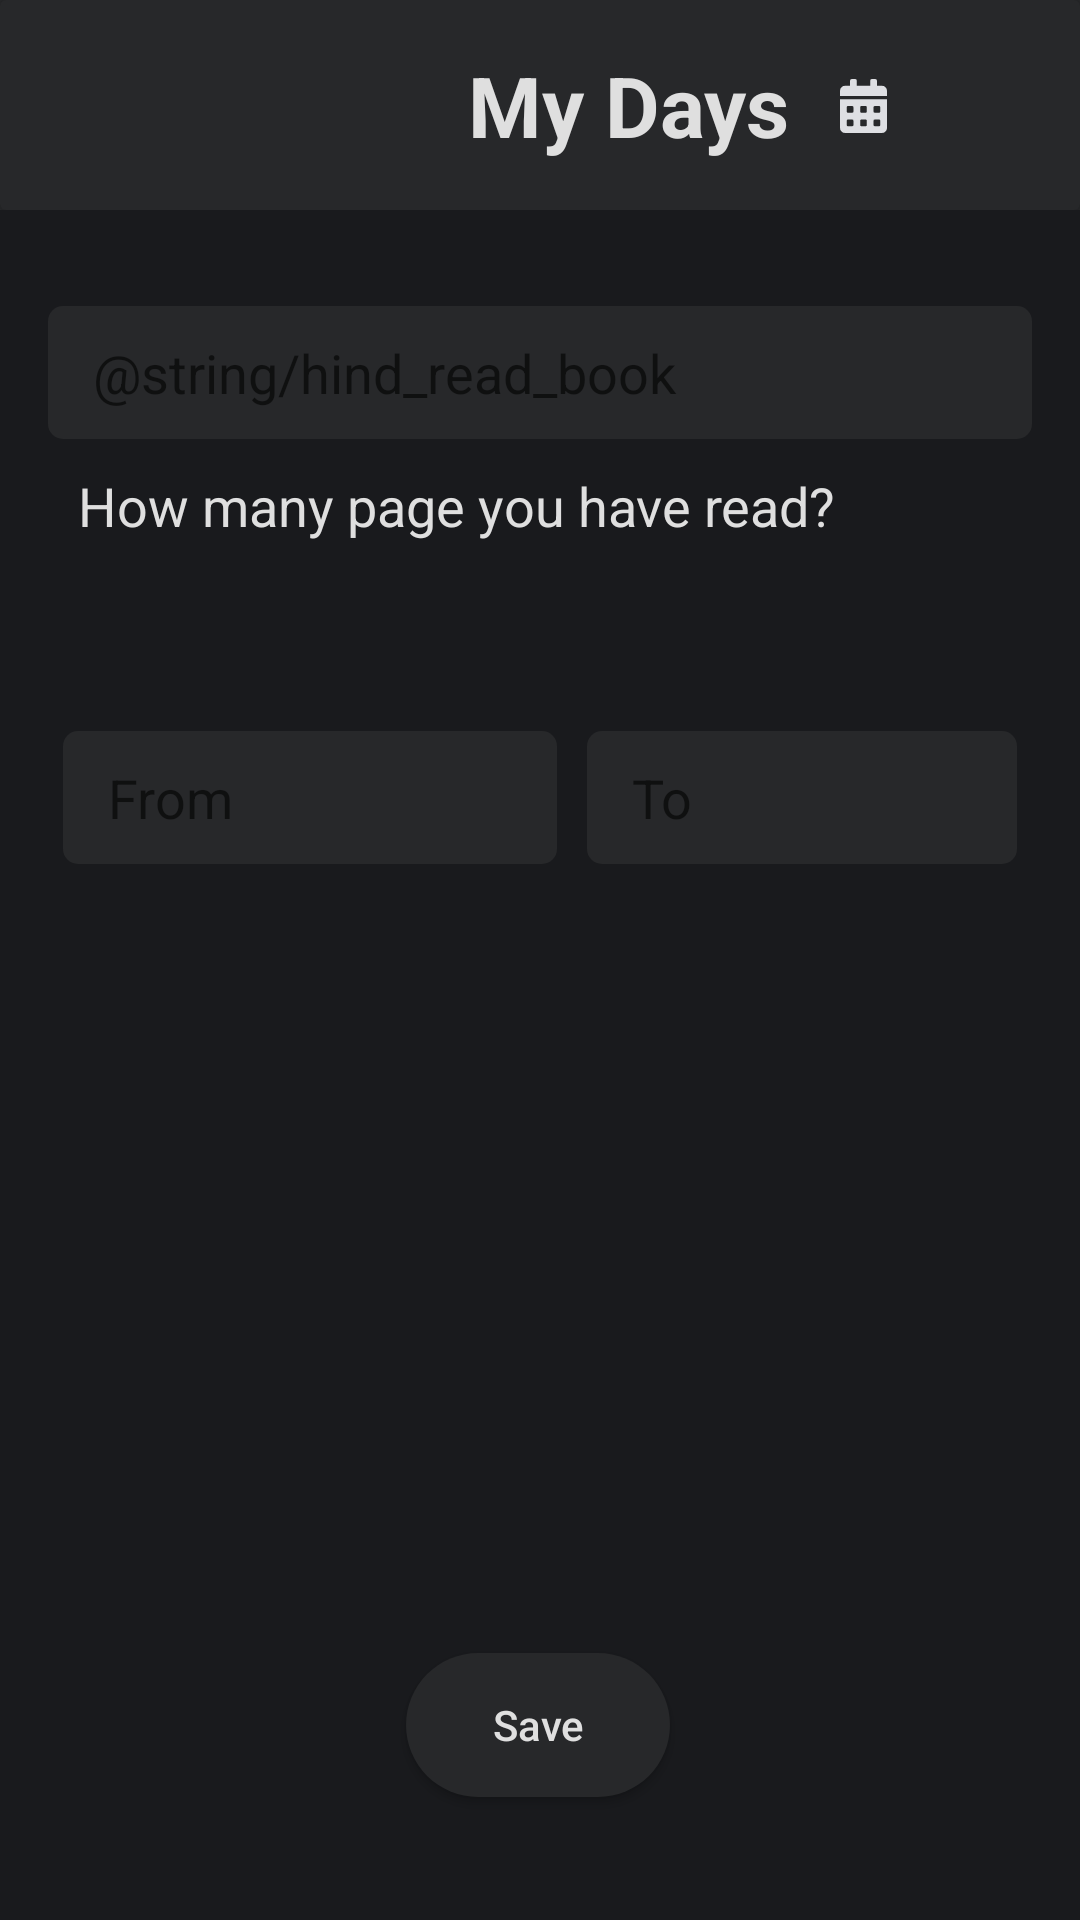

This screen was rendered from an Android layout file. Write that file and the resources it references.
<!-- AndroidManifest.xml: application theme AppTheme -->
<!-- res/layout/add_read_screen.xml -->
<?xml version="1.0" encoding="utf-8"?>
<androidx.constraintlayout.widget.ConstraintLayout xmlns:android="http://schemas.android.com/apk/res/android"
    xmlns:app="http://schemas.android.com/apk/res-auto"
    xmlns:tools="http://schemas.android.com/tools"
    android:layout_width="match_parent"
    android:layout_height="match_parent"
    android:background="@color/colorBackground"
    tools:context=".ui.add.read.AddReadScreen">

    <include
        android:id="@+id/card_header"
        layout="@layout/titlebar" />

    <Button
        android:id="@+id/btn_save"
        android:layout_width="wrap_content"
        android:layout_height="wrap_content"
        android:background="@drawable/round_shape"
        android:text="@string/save"
        android:textAllCaps="false"
        android:textColor="@color/colorPrimaryText"
        app:layout_constraintBottom_toBottomOf="parent"
        app:layout_constraintEnd_toEndOf="parent"
        app:layout_constraintHorizontal_bias="0.498"
        app:layout_constraintStart_toStartOf="parent"
        app:layout_constraintTop_toTopOf="parent"
        app:layout_constraintVertical_bias="0.931" />

    <LinearLayout
        android:id="@+id/linearLayout"
        android:layout_width="match_parent"
        android:layout_height="wrap_content"
        android:layout_marginTop="16dp"
        android:orientation="vertical"
        android:padding="16dp"
        app:layout_constraintEnd_toEndOf="parent"
        app:layout_constraintStart_toStartOf="parent"
        app:layout_constraintTop_toBottomOf="@+id/card_header">

        <EditText
            android:id="@+id/editTitle"
            android:layout_width="match_parent"
            android:layout_height="wrap_content"
            android:autofillHints="@string/hind_read_book"
            android:background="@drawable/et_style"
            android:ems="10"
            android:hint="@string/hind_read_book"
            android:inputType="textCapSentences|textNoSuggestions"
            android:padding="10dp"
            android:paddingStart="15dp"
            android:paddingEnd="15dp"
            android:textColor="@color/colorPrimaryText" />

        <TextView
            android:layout_width="match_parent"
            android:layout_height="match_parent"
            android:padding="10dp"
            android:text="How many page you have read?"
            android:textColor="@color/colorPrimaryText"
            android:textSize="18sp" />

    </LinearLayout>

    <LinearLayout
        android:layout_width="match_parent"
        android:layout_height="wrap_content"
        android:layout_marginTop="16dp"
        android:orientation="horizontal"
        android:padding="16dp"
        android:weightSum="2"
        app:layout_constraintBottom_toBottomOf="parent"
        app:layout_constraintEnd_toEndOf="parent"
        app:layout_constraintStart_toStartOf="parent"
        app:layout_constraintTop_toBottomOf="@+id/linearLayout"
        app:layout_constraintVertical_bias="0.0">

        <EditText
            android:id="@+id/read_page_from"
            android:layout_width="wrap_content"
            android:layout_height="wrap_content"
            android:layout_margin="5dp"
            android:layout_marginTop="15dp"
            android:layout_weight="1"
            android:autofillHints="@string/hind_read_book"
            android:background="@drawable/et_style"
            android:hint="From"
            android:inputType="number"
            android:padding="10dp"
            android:paddingStart="15dp"
            android:paddingEnd="15dp"
            android:textColor="@color/colorPrimaryText" />


        <EditText
            android:id="@+id/read_page_to"
            android:layout_width="wrap_content"
            android:layout_height="wrap_content"
            android:layout_margin="5dp"
            android:layout_marginTop="15dp"
            android:layout_weight="1"
            android:autofillHints="@string/hind_read_book"
            android:background="@drawable/et_style"
            android:hint="To"
            android:inputType="number"
            android:padding="10dp"
            android:paddingStart="15dp"
            android:paddingEnd="15dp"
            android:textColor="@color/colorPrimaryText" />
    </LinearLayout>


</androidx.constraintlayout.widget.ConstraintLayout>
<!-- res/layout/titlebar.xml (included above) -->
<FrameLayout xmlns:android="http://schemas.android.com/apk/res/android"
    xmlns:tools="http://schemas.android.com/tools"
    android:layout_width="match_parent"
    android:layout_height="wrap_content"
    xmlns:app="http://schemas.android.com/apk/res-auto"
    android:background="@color/colorBackgroundItem">

    <androidx.cardview.widget.CardView
        android:id="@+id/card_header"
        android:layout_width="match_parent"
        android:layout_height="70dp"
        app:cardBackgroundColor="@color/colorBackgroundItem"
        app:layout_constraintEnd_toEndOf="parent"
        app:layout_constraintStart_toStartOf="parent"
        app:layout_constraintTop_toTopOf="parent">

        <androidx.constraintlayout.widget.ConstraintLayout
            android:layout_width="match_parent"
            android:layout_height="match_parent">

            <TextView
                android:id="@+id/tv_title_app"
                android:layout_width="wrap_content"
                android:layout_height="wrap_content"
                android:layout_marginStart="156dp"
                android:text="@string/app_name"
                android:textColor="@color/colorPrimaryText"
                android:textSize="28sp"
                android:textStyle="bold"
                app:layout_constraintBottom_toBottomOf="parent"
                app:layout_constraintStart_toStartOf="parent"
                app:layout_constraintTop_toTopOf="parent" />

            <ImageButton
                android:id="@+id/btn_setting"
                android:layout_width="55dp"
                android:layout_height="55dp"
                android:layout_marginStart="23dp"
                android:layout_marginEnd="30dp"
                android:background="@android:color/transparent"
                app:layout_constraintBottom_toBottomOf="parent"
                app:layout_constraintEnd_toEndOf="parent"
                app:layout_constraintStart_toEndOf="@+id/btn_calendar"
                app:layout_constraintTop_toTopOf="parent"
                app:layout_constraintVertical_bias="0.509"
                app:srcCompat="@drawable/ic_icon_ionic_md_more" />

            <ImageButton
                android:id="@+id/btn_calendar"
                android:layout_width="55dp"
                android:layout_height="55dp"
                android:layout_marginStart="80dp"
                android:layout_marginEnd="20dp"
                android:layout_weight="1"
                android:background="@android:color/transparent"
                app:layout_constraintBottom_toBottomOf="parent"
                app:layout_constraintEnd_toStartOf="@+id/btn_setting"
                app:layout_constraintStart_toEndOf="@+id/tv_title_app"
                app:layout_constraintTop_toTopOf="parent"
                app:srcCompat="@drawable/ic_icon_awesome_calendar_alt_small" />
        </androidx.constraintlayout.widget.ConstraintLayout>

    </androidx.cardview.widget.CardView>

</FrameLayout>
<!-- resources referenced by this layout -->
<resources>
  <color name="colorBackground">#191A1D</color>
  <color name="colorBackgroundItem">#27282A</color>
  <color name="colorPrimaryText">#DFDFDF</color>
  <!-- drawable et_style (drawable) -->
  <?xml version="1.0" encoding="utf-8"?>
  <shape xmlns:android="http://schemas.android.com/apk/res/android"
      android:shape="rectangle">
  
      <solid android:color="@color/colorBackgroundItem"></solid>
      <corners android:radius="5dp"></corners>
  </shape>
  <!-- drawable ic_icon_awesome_calendar_alt_small (drawable) -->
  <vector xmlns:android="http://schemas.android.com/apk/res/android"
      android:width="15.75dp"
      android:height="18dp"
      android:viewportWidth="15.75"
      android:viewportHeight="18">
    <path
        android:pathData="M0,16.313A1.688,1.688 0,0 0,1.688 18L14.063,18a1.688,1.688 0,0 0,1.688 -1.687L15.751,6.75L0,6.75ZM11.25,9.422A0.423,0.423 0,0 1,11.672 9h1.406a0.423,0.423 0,0 1,0.422 0.422v1.406a0.423,0.423 0,0 1,-0.422 0.422L11.672,11.25a0.423,0.423 0,0 1,-0.422 -0.422ZM11.25,13.922a0.423,0.423 0,0 1,0.422 -0.422h1.406a0.423,0.423 0,0 1,0.422 0.422v1.406a0.423,0.423 0,0 1,-0.422 0.422L11.672,15.75a0.423,0.423 0,0 1,-0.422 -0.422ZM6.75,9.422A0.423,0.423 0,0 1,7.172 9L8.578,9A0.423,0.423 0,0 1,9 9.422v1.406a0.423,0.423 0,0 1,-0.422 0.422L7.172,11.25a0.423,0.423 0,0 1,-0.422 -0.422ZM6.75,13.922a0.423,0.423 0,0 1,0.422 -0.422L8.578,13.5A0.423,0.423 0,0 1,9 13.922v1.406a0.423,0.423 0,0 1,-0.422 0.422L7.172,15.75a0.423,0.423 0,0 1,-0.422 -0.422ZM2.25,9.422A0.423,0.423 0,0 1,2.672 9L4.078,9a0.423,0.423 0,0 1,0.422 0.422v1.406a0.423,0.423 0,0 1,-0.422 0.422L2.672,11.25a0.423,0.423 0,0 1,-0.422 -0.422ZM2.25,13.922a0.423,0.423 0,0 1,0.422 -0.422L4.078,13.5a0.423,0.423 0,0 1,0.422 0.422v1.406a0.423,0.423 0,0 1,-0.422 0.422L2.672,15.75a0.423,0.423 0,0 1,-0.422 -0.422ZM14.063,2.25L12.375,2.25L12.375,0.563A0.564,0.564 0,0 0,11.813 0L10.688,0a0.564,0.564 0,0 0,-0.562 0.563L10.126,2.25h-4.5L5.626,0.563A0.564,0.564 0,0 0,5.063 0L3.938,0a0.564,0.564 0,0 0,-0.562 0.563L3.376,2.25L1.688,2.25A1.688,1.688 0,0 0,0 3.938L0,5.625L15.75,5.625L15.75,3.938A1.688,1.688 0,0 0,14.063 2.25Z"
        android:fillColor="#dedfe3"/>
  </vector>
  <!-- drawable ic_icon_ionic_md_more (drawable) -->
  <vector xmlns:android="http://schemas.android.com/apk/res/android"
      android:width="4.5dp"
      android:height="18dp"
      android:viewportWidth="4.5"
      android:viewportHeight="18">
    <path
        android:pathData="M4.5,2.25a2.25,2.25 0,1 0,-2.25 2.25A2.256,2.256 0,0 0,4.5 2.25ZM4.5,15.75a2.25,2.25 0,1 0,-2.25 2.25A2.256,2.256 0,0 0,4.5 15.75ZM4.5,9A2.25,2.25 0,1 0,2.25 11.25,2.256 2.256,0 0,0 4.5,9Z"
        android:fillColor="#dedfe3"/>
  </vector>
  <!-- drawable round_shape (drawable) -->
  <?xml version="1.0" encoding="utf-8"?>
  <shape xmlns:android="http://schemas.android.com/apk/res/android"
      android:shape="rectangle">
      <solid android:color="@color/colorBackgroundItem"></solid>
      <corners android:radius="30dp"></corners>
  </shape>
  <string name="app_name">My Days</string>
  <string name="save">Save</string>
  <style name="AppTheme" parent="Theme.AppCompat.DayNight.NoActionBar">
          
          <item name="colorPrimary">@color/colorPrimary</item>
          <item name="colorPrimaryDark">@color/colorPrimaryDark</item>
          <item name="colorAccent">@color/colorAccent</item>
      </style>
  <color name="colorPrimary">#008577</color>
  <color name="colorPrimaryDark">#27282A</color>
  <color name="colorAccent">#5F5D5D</color>
</resources>
